Image classification data set "datasets" (aamnarifa/Wheat-Diseases-Detection on GitHub). Class labels (5): black point, fusarium foot rot, healthy leaf, leaf blight, wheat blast.

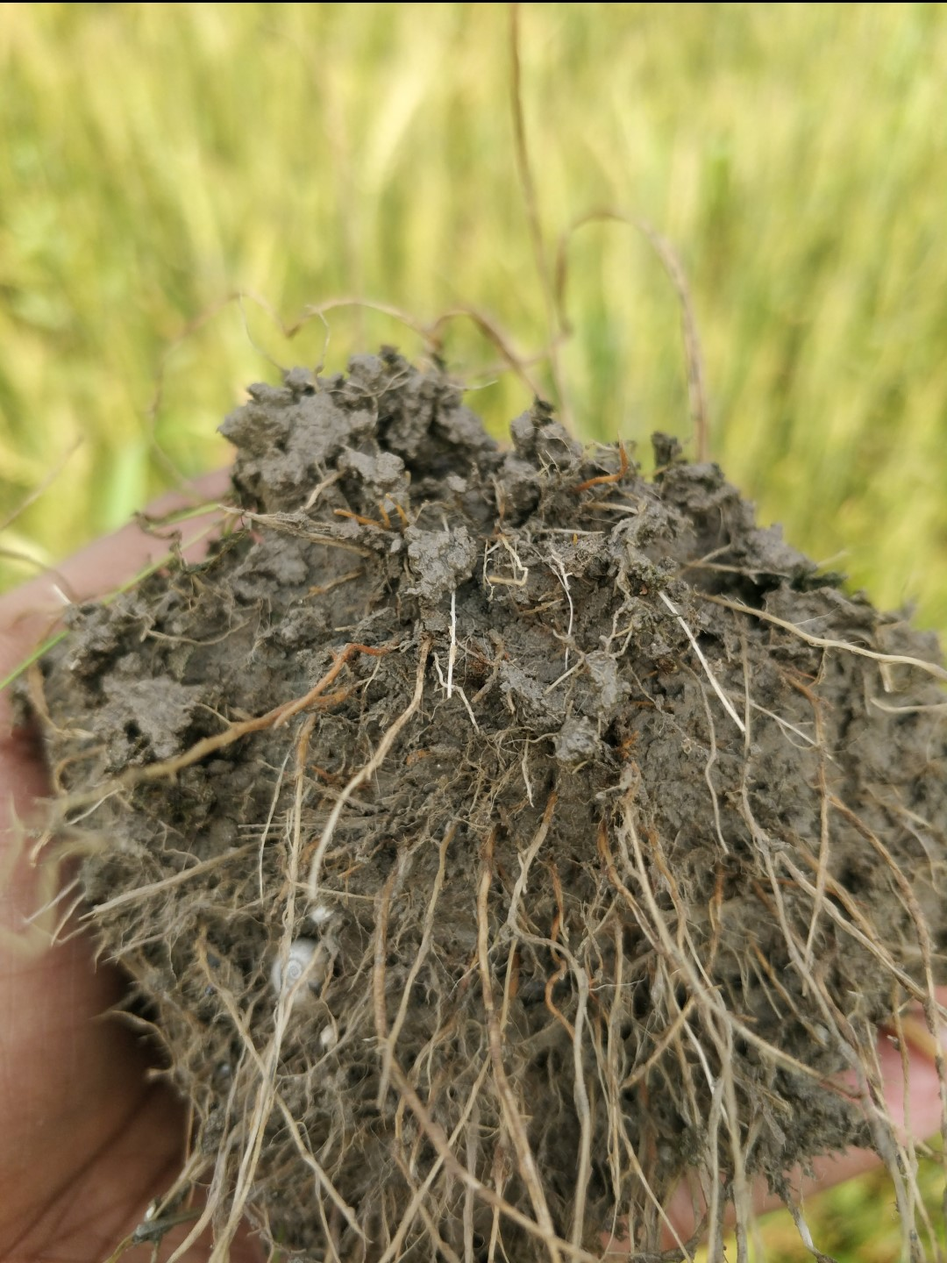
Label: fusarium foot rot

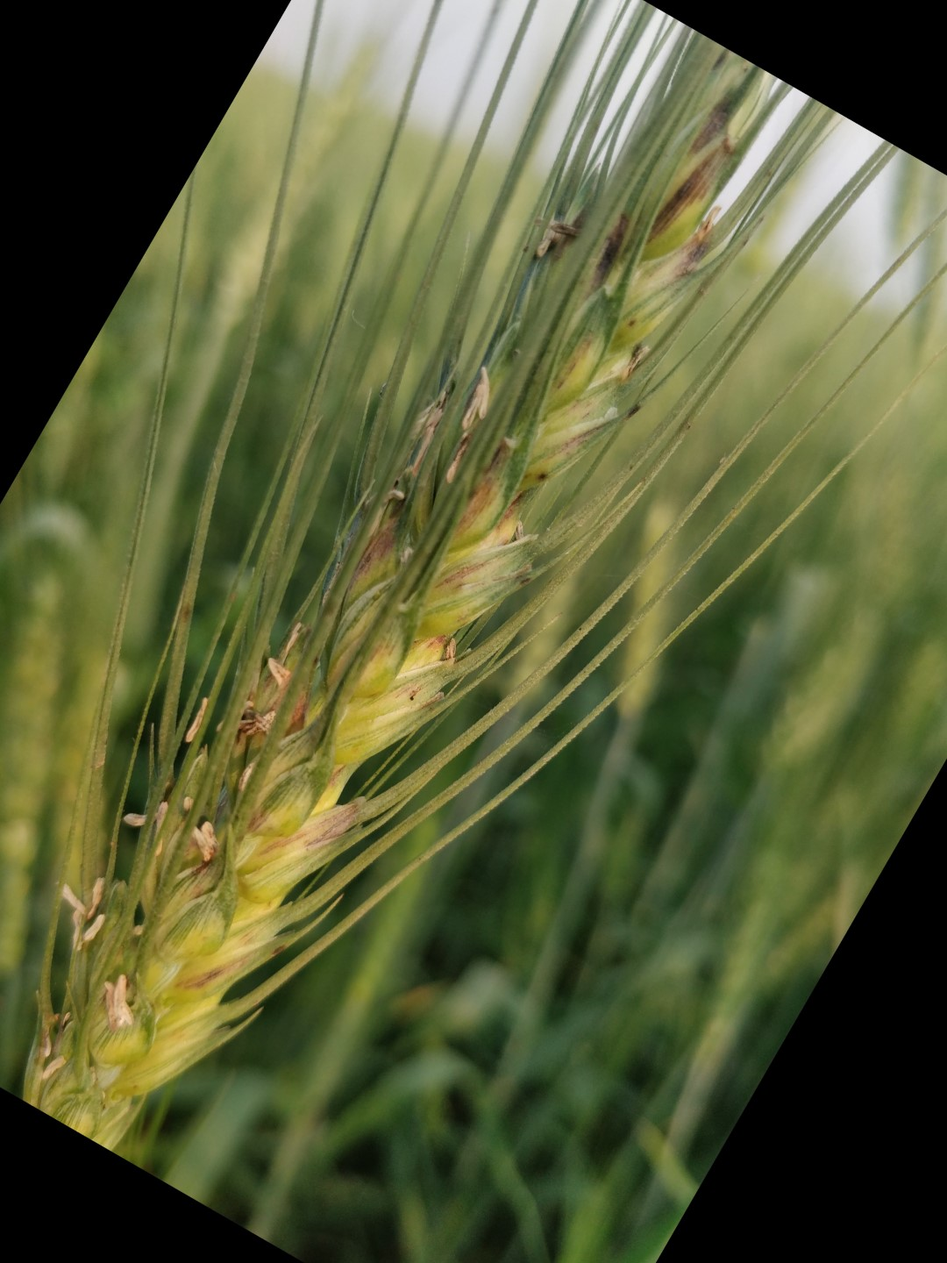
Label: black point

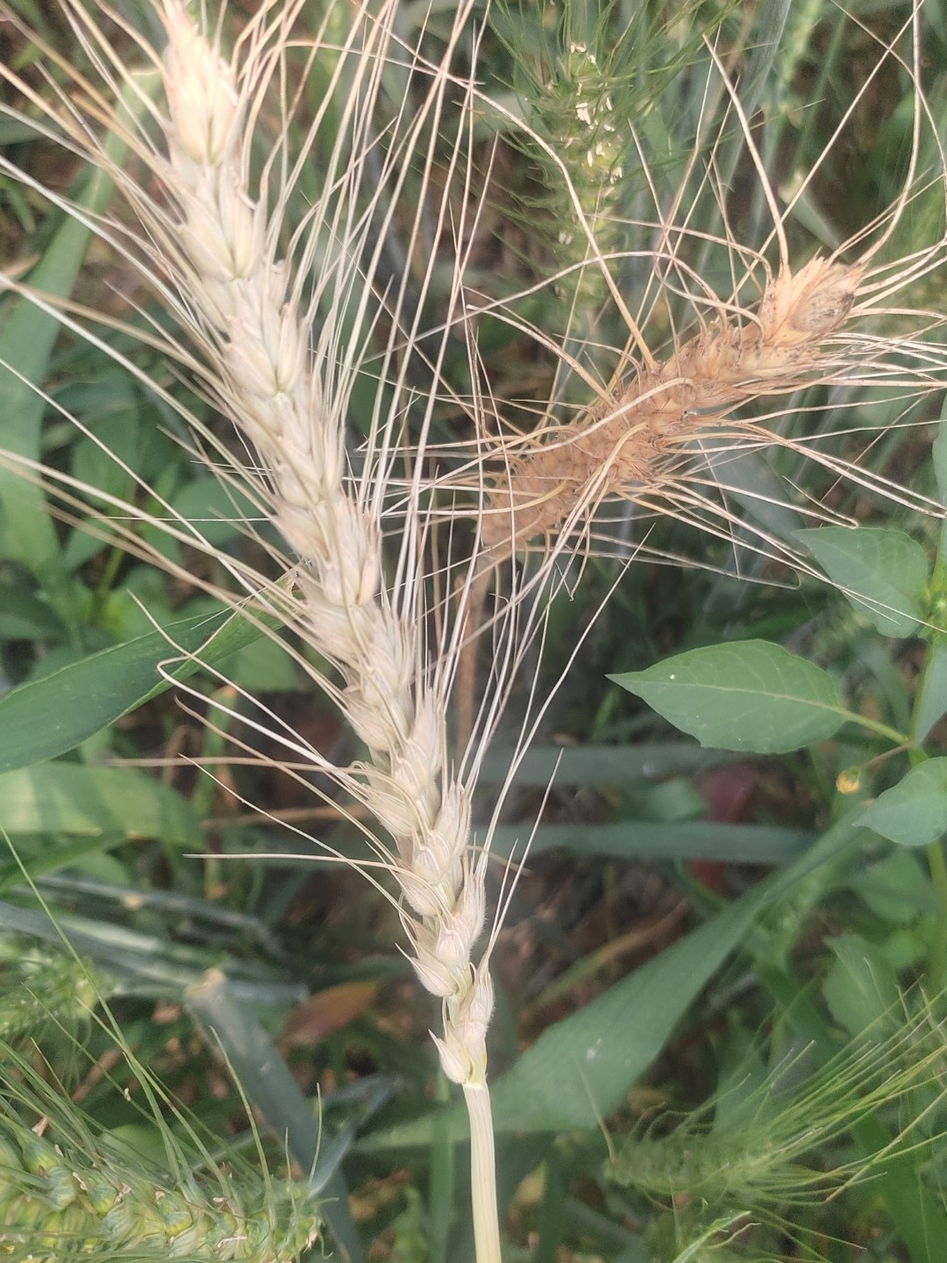
Label: wheat blast

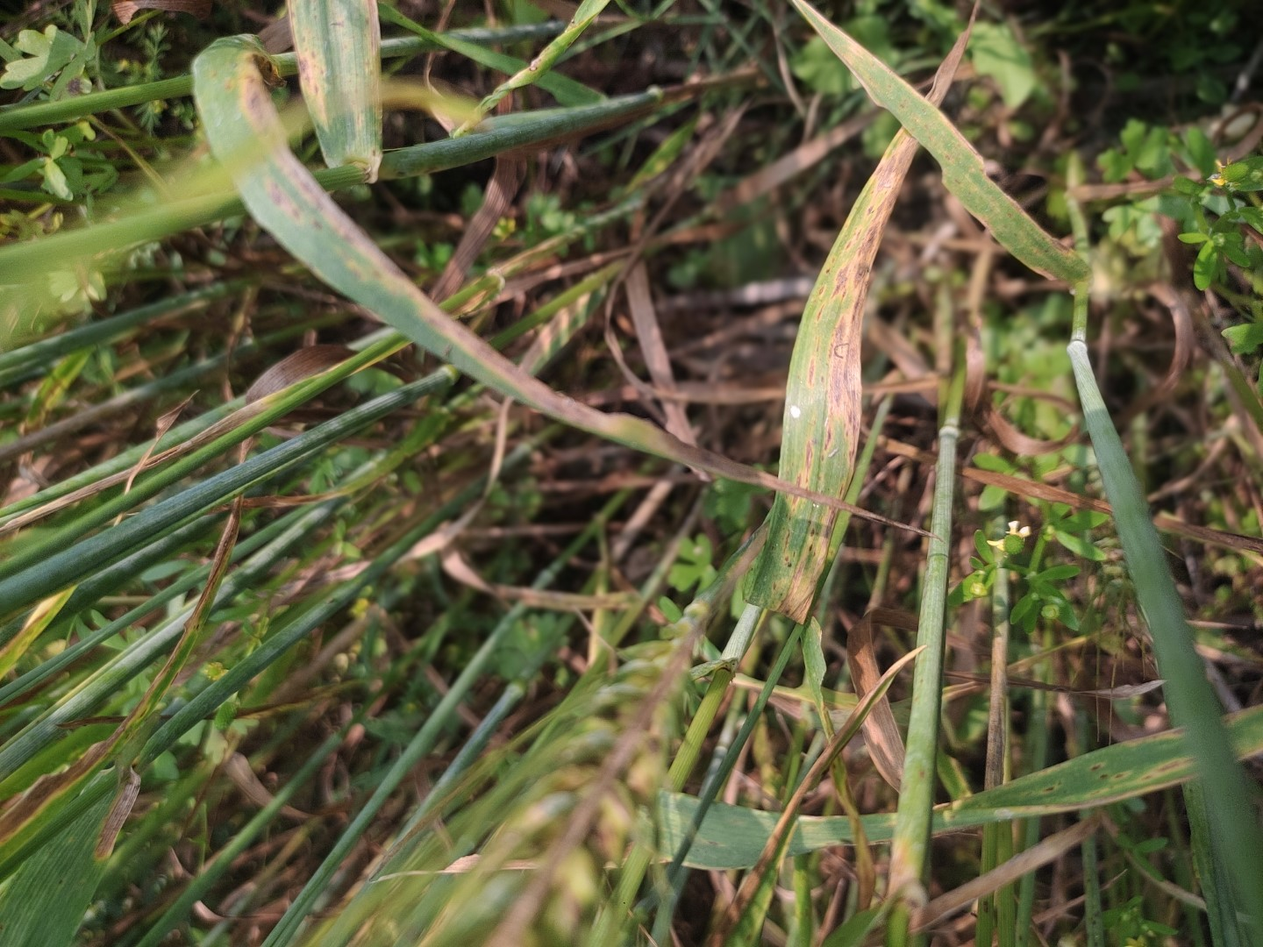
Label: leaf blight

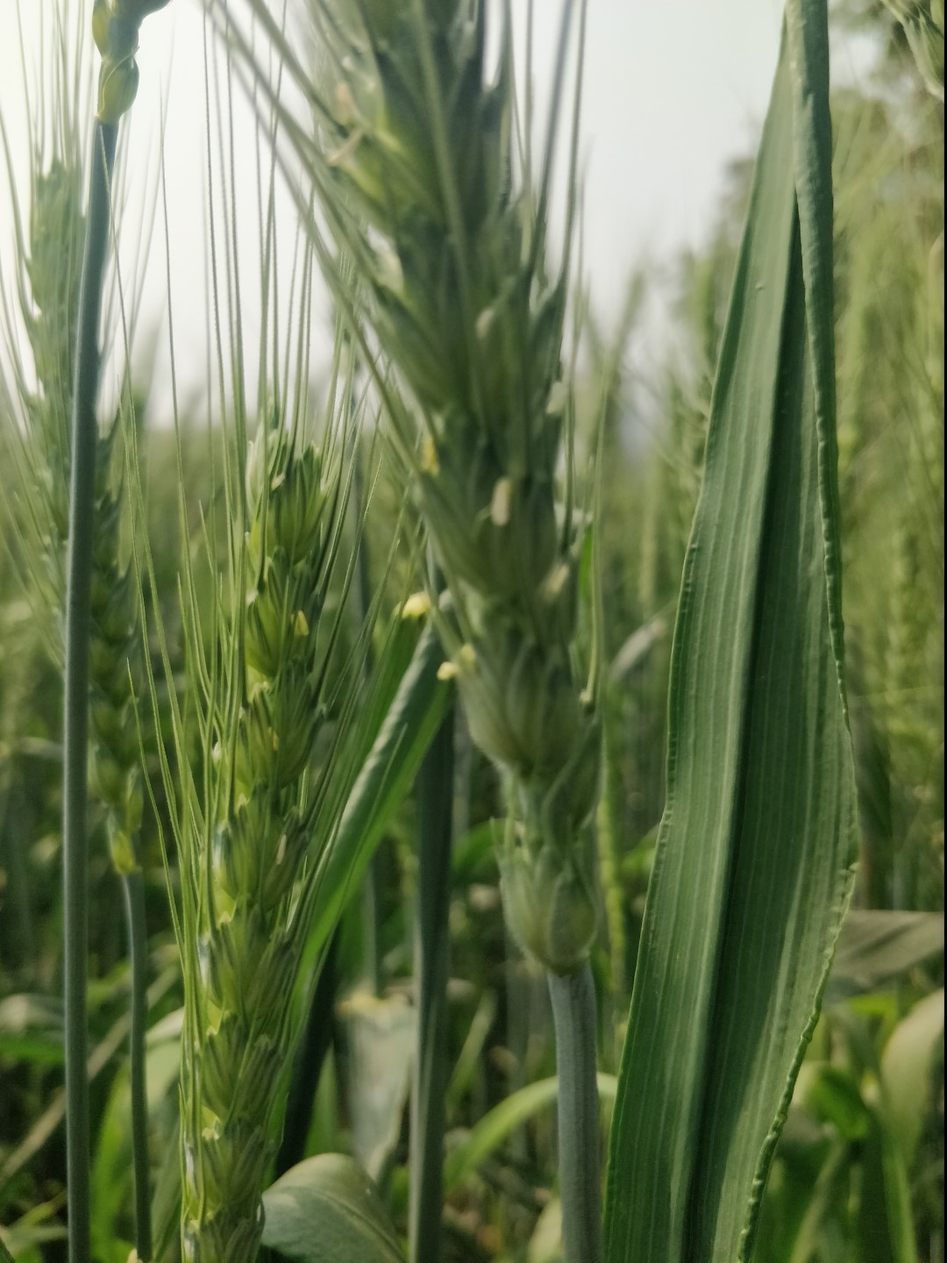
Label: healthy leaf

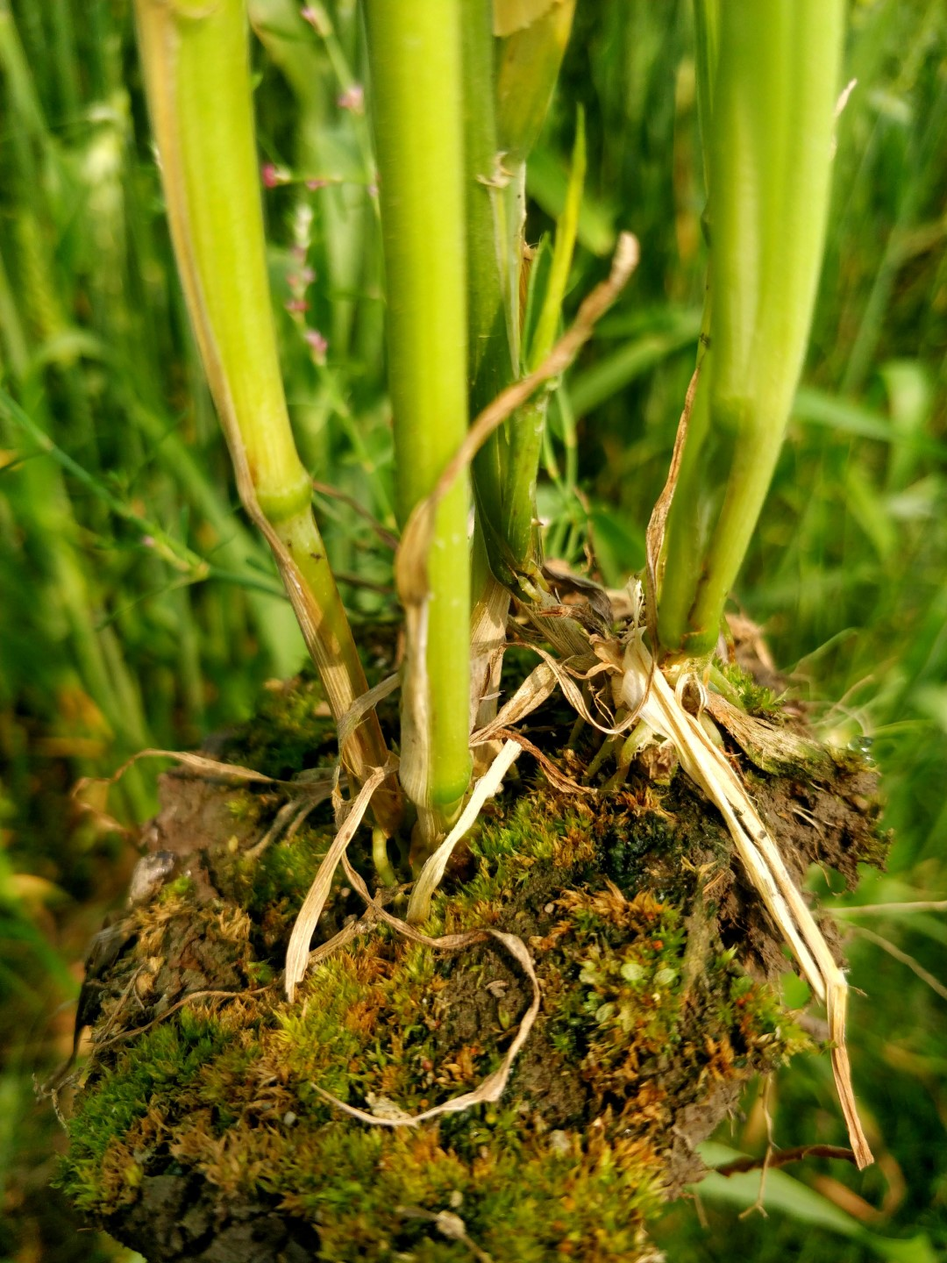
Label: healthy leaf
